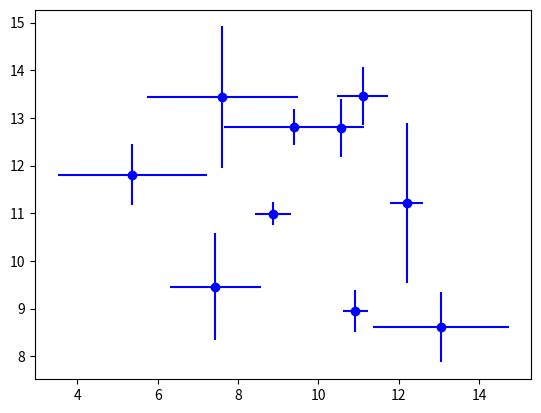

Write the Python code that produced this figure.
import numpy as np
import matplotlib.pyplot as plt

x = np.fabs(10) + 2*np.random.randn(10)
y = np.fabs(10) + 2*np.random.randn(10)


xerr = 2*np.random.random(10)
yerr = 2*np.random.random(10)

plt.errorbar(x,y,xerr=xerr,yerr=yerr,fmt="bo")
plt.savefig('error-bar-example.png' , bbox_inches = 'tight', dpi=600)
